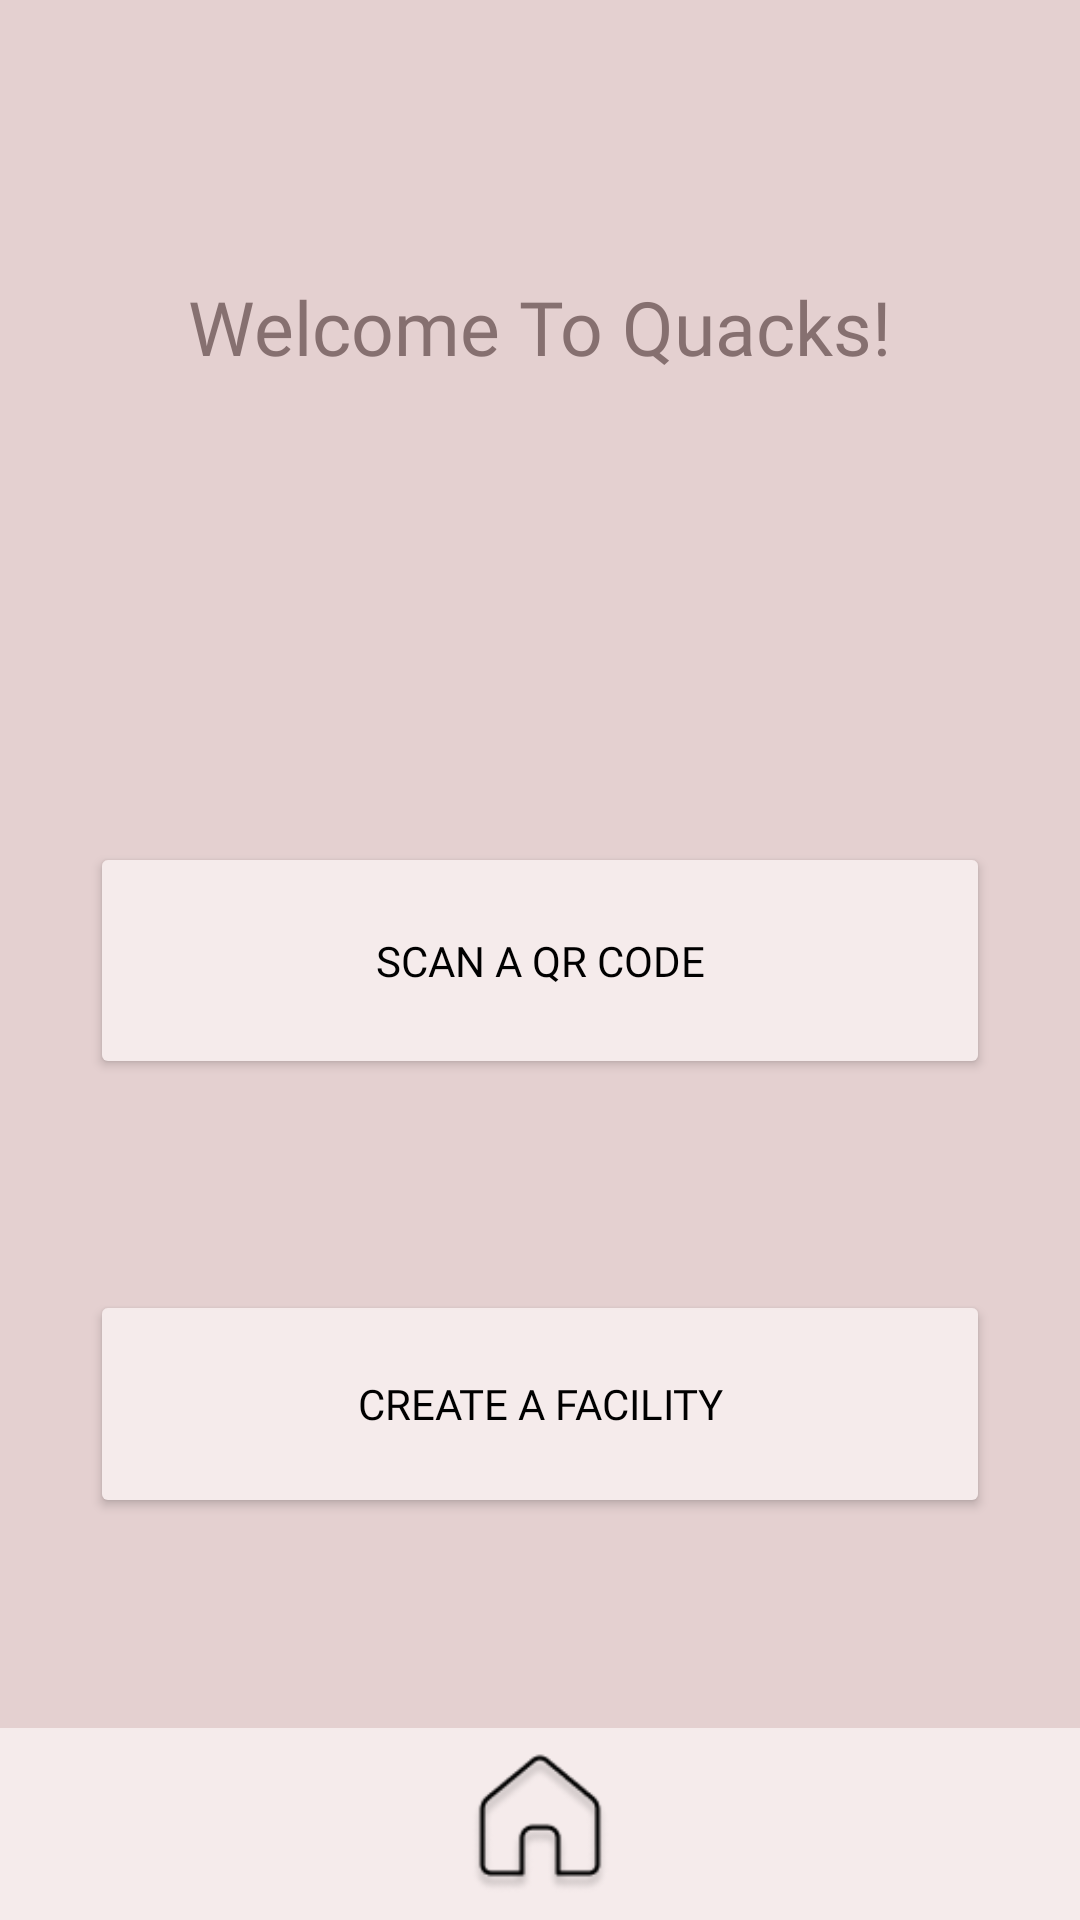

The Android layout XML behind this screen, and the referenced resources:
<!-- AndroidManifest.xml: application theme Theme.Quacksapp -->
<!-- res/layout/welcome_main.xml -->
<?xml version="1.0" encoding="utf-8"?>
<androidx.constraintlayout.widget.ConstraintLayout xmlns:android="http://schemas.android.com/apk/res/android"
    xmlns:app="http://schemas.android.com/apk/res-auto"
    xmlns:tools="http://schemas.android.com/tools"
    android:id="@+id/main"
    android:layout_width="match_parent"
    android:layout_height="match_parent"
    android:background="#E4D0D0"
    android:visibility="visible"
    tools:context=".MainActivity">

    <TextView
        android:id="@+id/textView"
        android:layout_width="wrap_content"
        android:layout_height="wrap_content"
        android:layout_marginTop="92dp"
        android:fontFamily="@font/yaldevi_semibold"
        android:text="Welcome To Quacks!"
        android:textColor="#867070"
        android:textSize="25sp"
        app:layout_constraintEnd_toEndOf="parent"
        app:layout_constraintStart_toStartOf="parent"
        app:layout_constraintTop_toTopOf="parent" />

    <Button
        android:id="@+id/QR_CODE"
        android:layout_width="300dp"
        android:layout_height="79dp"
        android:backgroundTint="#F5EBEB"
        android:fontFamily="@font/yaldevi_semibold"
        android:text="SCAN A QR CODE"
        android:textColor="#000000"
        app:cornerRadius="10dip"
        app:layout_constraintBottom_toBottomOf="parent"
        app:layout_constraintEnd_toEndOf="parent"
        app:layout_constraintStart_toStartOf="parent"
        app:layout_constraintTop_toTopOf="parent" />

    <Button
        android:id="@+id/CREATE_FACILITY"
        android:layout_width="300dp"
        android:layout_height="76dp"
        android:backgroundTint="#F5EBEB"
        android:fontFamily="@font/yaldevi_semibold"
        android:text="CREATE A FACILITY"
        android:textColor="#000000"
        app:cornerRadius="10dip"
        app:layout_constraintBottom_toTopOf="@+id/bottomNavigationView"
        app:layout_constraintEnd_toEndOf="parent"
        app:layout_constraintStart_toStartOf="parent"
        app:layout_constraintTop_toBottomOf="@+id/QR_CODE" />

    <FrameLayout
        android:id="@+id/bottomNavigationView"
        android:layout_width="match_parent"
        android:layout_height="64dp"
        android:background="#F5EBEB"
        app:layout_constraintBottom_toBottomOf="parent"
        app:layout_constraintEnd_toEndOf="parent"
        app:layout_constraintStart_toStartOf="parent">
    </FrameLayout>

    <ImageButton
        android:id="@+id/homeButton"
        android:layout_width="wrap_content"
        android:layout_height="wrap_content"
        android:background="#00FFFFFF"
        android:scaleX="0.7"
        android:scaleY="0.7"
        android:src="@drawable/home"
        app:layout_constraintBottom_toBottomOf="@+id/bottomNavigationView"
        app:layout_constraintEnd_toEndOf="parent"
        app:layout_constraintStart_toStartOf="parent"
        app:layout_constraintTop_toTopOf="@+id/bottomNavigationView" />



</androidx.constraintlayout.widget.ConstraintLayout>
<!-- resources referenced by this layout -->
<resources>
  <!-- drawable home: png bitmap (drawable, 4359 bytes) -->
  <style name="Theme.Quacksapp" parent="Base.Theme.Quacksapp" />
  <style name="Base.Theme.Quacksapp" parent="Theme.Material3.DayNight.NoActionBar">
          
          
      </style>
</resources>
